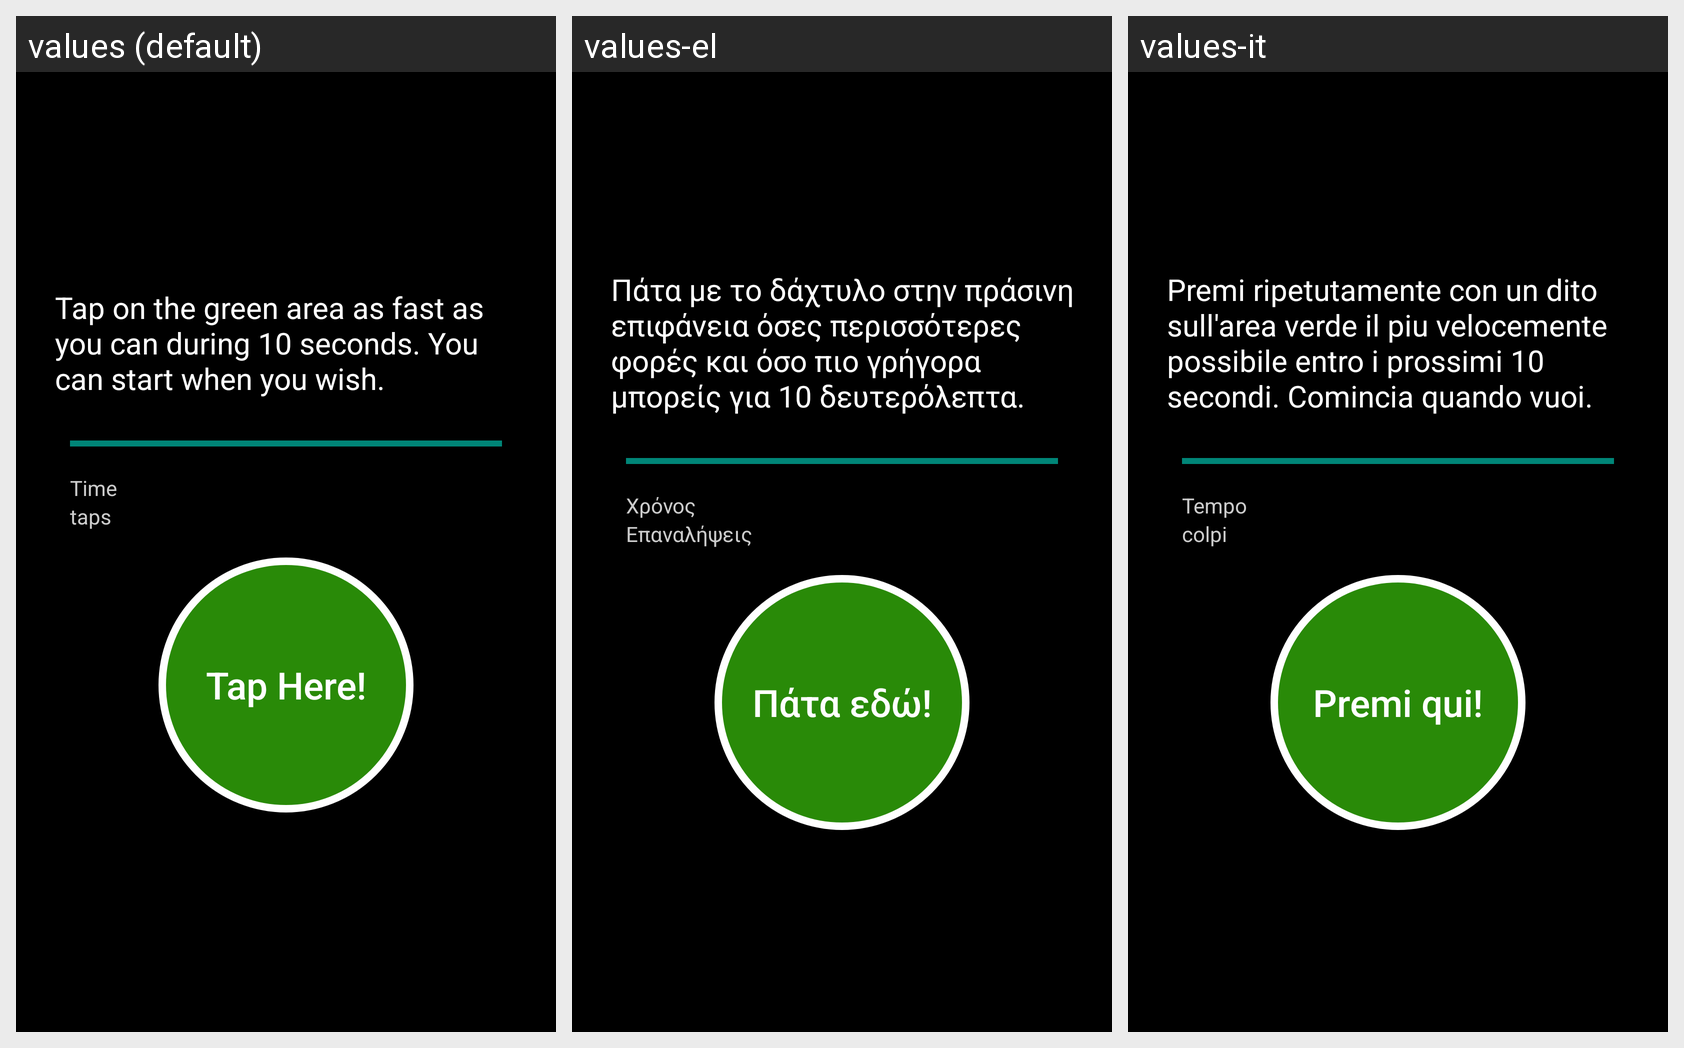

For this localized Android screen grid, give each drawn string resource with its value in every locale shown.
Android screen res/layout/finger_tapping_test_one.xml rendered under 3 locales, left to right: values (default), values-el, values-it. Device: Nexus 5 (rendered at 1080×1920; each locale shown at half size, 540×960, under a caption strip naming it); theme ApplicationTheme.
Strings drawn on this screen, with the default value and each locale's value (text and hints the layout hard-codes, and strings that could not be matched under every locale, appear in the picture but are not listed):

fttoneTvInstructions
  values: Tap on the green area as fast as you can during 10 seconds. You can start when you wish.
  values-el: Πάτα με το δάχτυλο στην πράσινη επιφάνεια όσες περισσότερες φορές και όσο πιο γρήγορα μπορείς για 10 δευτερόλεπτα.
  values-it: Premi ripetutamente con un dito sull'area verde il piu velocemente possibile entro i prossimi 10 secondi. Comincia quando vuoi.

fttoneTvTime
  values: Time
  values-el: Χρόνος
  values-it: Tempo

fttoneTvTimeNumberOfTaps
  values: taps
  values-el: Επαναλήψεις
  values-it: colpi

fttoneTvTap
  values: Tap Here!
  values-el: Πάτα εδώ!
  values-it: Premi qui!
